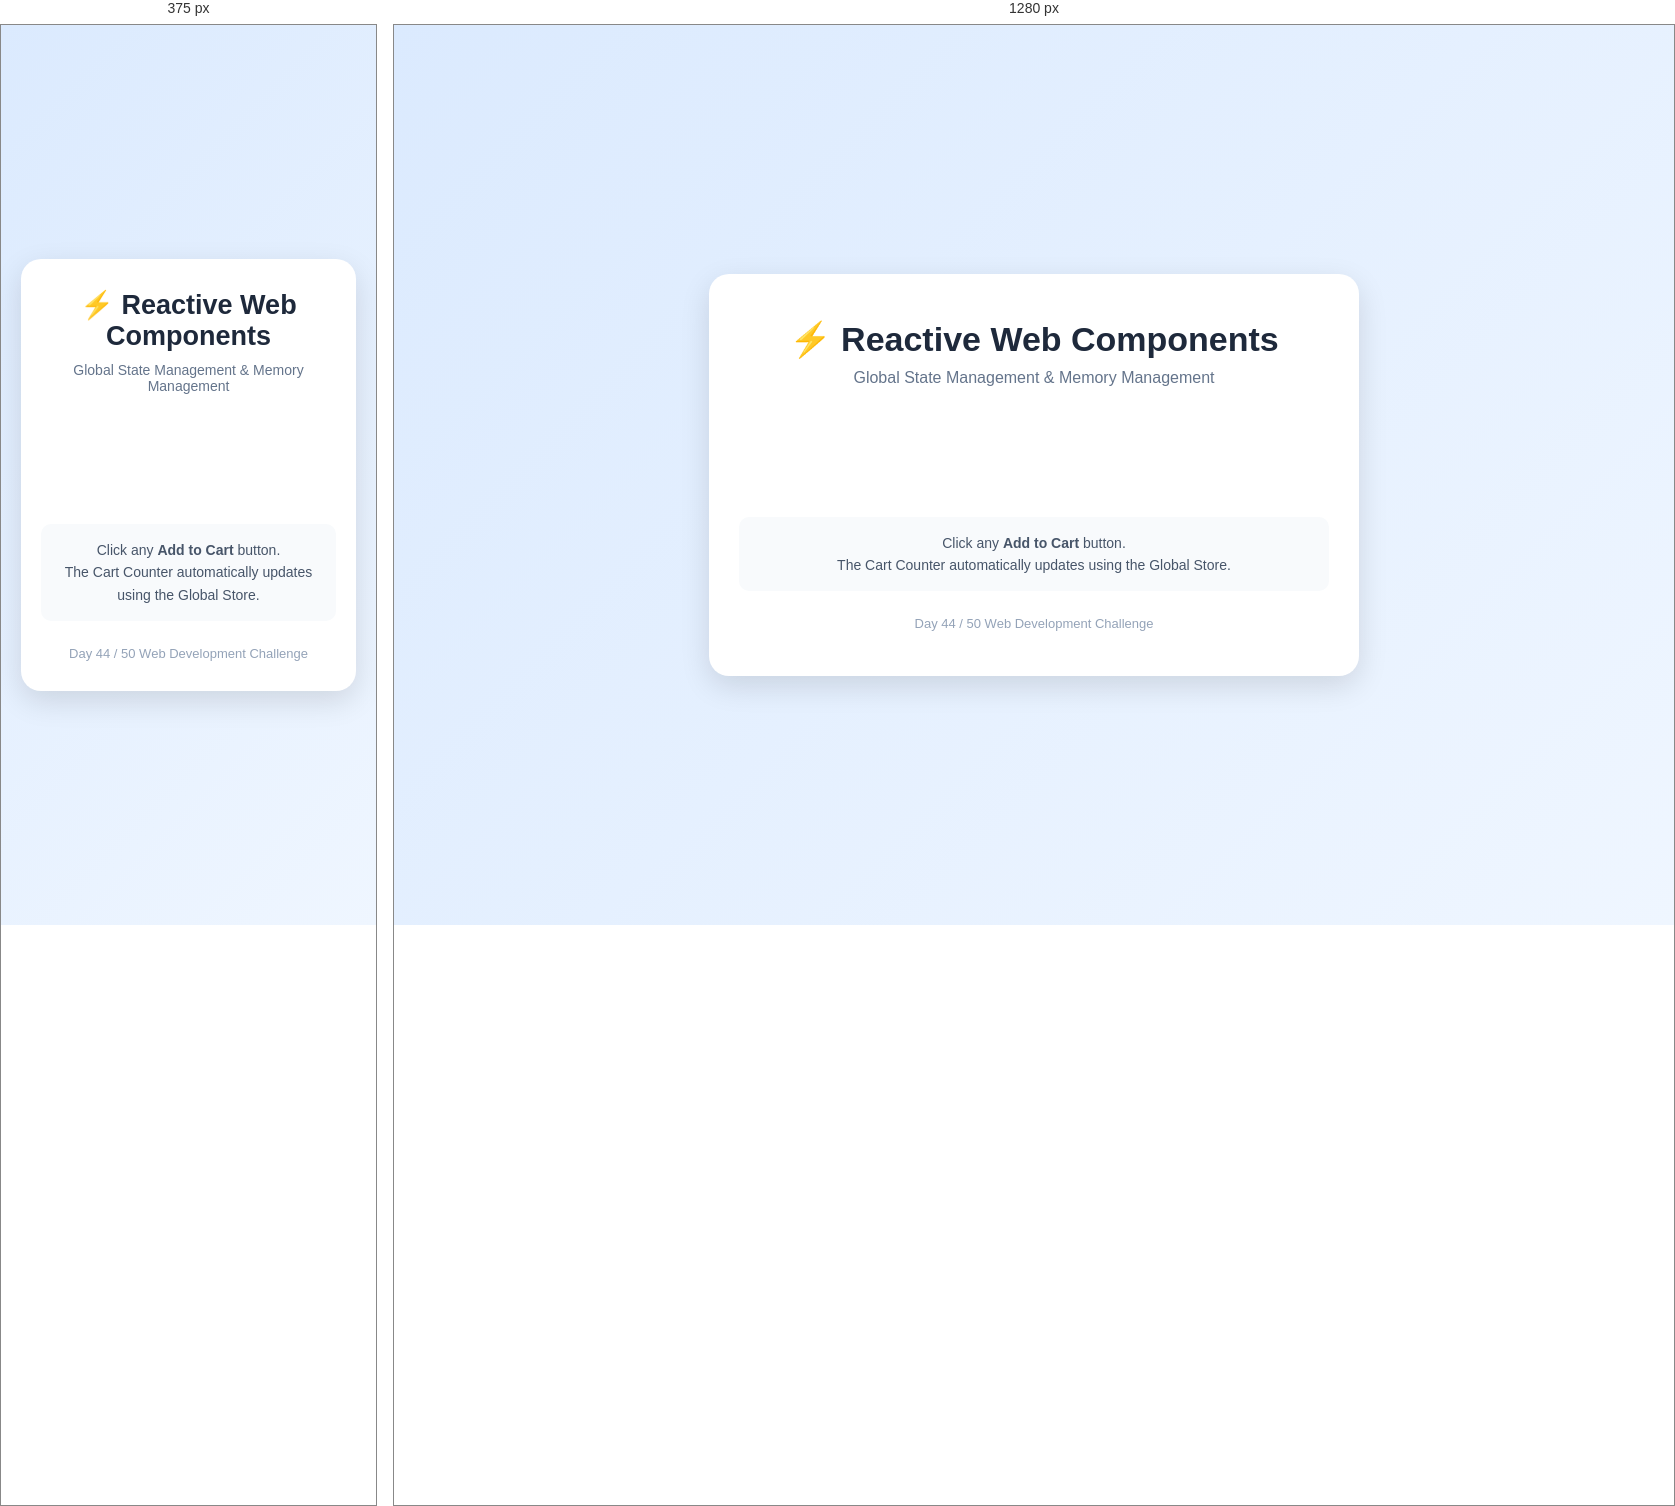
Rendered at 375 px and 1280 px, left to right.

<!-- file: index.html -->
<!DOCTYPE html>
<html lang="en">

<head>

    <meta charset="UTF-8">

    <meta
        name="viewport"
        content="width=device-width, initial-scale=1.0"
    >

    <title>
        Day 44 - Reactive Web Components
    </title>

    <!-- Main CSS -->
    <link
        rel="stylesheet"
        href="style.css"
    >

</head>


<body>


    <div class="container">


        <!-- Heading -->

        <h1>
            ⚡ Reactive Web Components
        </h1>


        <p class="subtitle">
            Global State Management & Memory Management
        </p>


        <!-- Components -->

        <div class="components">


            <!-- Subscriber -->

            <cart-counter></cart-counter>


            <!-- Publishers -->

            <product-button></product-button>

            <product-button></product-button>

            <product-button></product-button>


        </div>


        <!-- Explanation -->

        <div class="info">

            <p>
                Click any <strong>Add to Cart</strong>
                button.
            </p>

            <p>
                The Cart Counter automatically updates
                using the Global Store.
            </p>

        </div>


        <!-- Footer -->

        <div class="footer">

            Day 44 / 50 Web Development Challenge

        </div>


    </div>


    <!-- JavaScript Modules -->

    <script
        type="module"
        src="./components/CartCounter.js"
    ></script>


    <script
        type="module"
        src="./components/ProductButton.js"
    ></script>


</body>

</html>

/* @media block from style.css */
@media (max-width: 600px) {

    .container {
        padding: 30px 20px;
    }

    h1 {
        font-size: 27px;
    }

    .subtitle {
        font-size: 14px;
    }
}